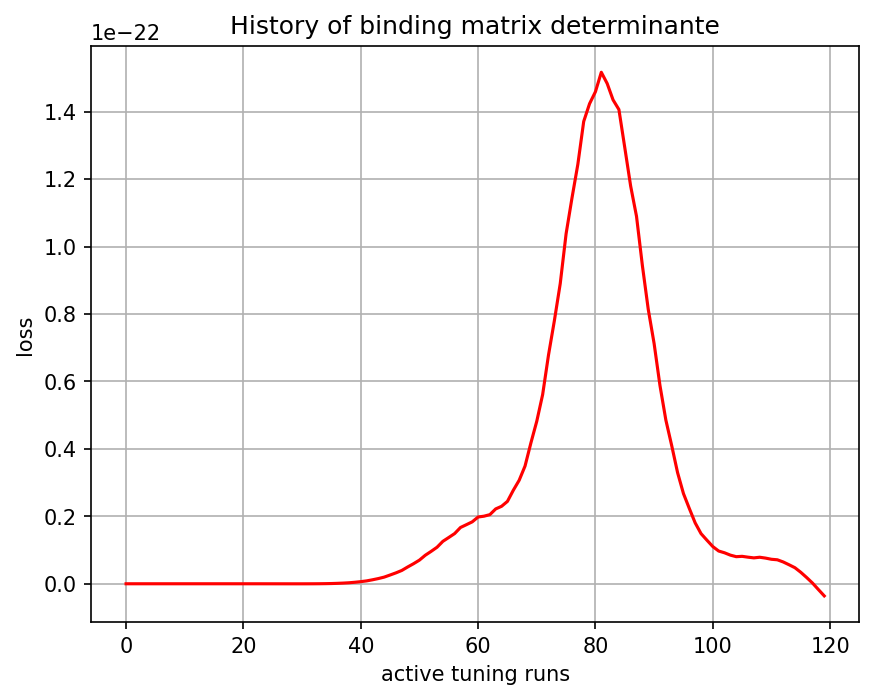

The table this chart was drawn from, first rows:
, 0
0, -0.0
1, -1.1e-44
2, 6.1817e-41
3, 1.2487736e-38
4, 5.901866e-37
5, 8.468632e-36
6, 2.8055337e-35
7, -4.182596e-34
8, -6.0252854e-33
9, -4.3388707e-32
10, -2.1831533e-31
11, -8.589804e-31
12, -2.85257e-30
13, -8.161275e-30
14, -2.0672472e-29
15, -4.7765545e-29
16, -1.00890544e-28
17, -1.9765375e-28
18, -3.6501016e-28
19, -6.348663e-28
20, -1.0508176e-27
21, -1.6557303e-27
22, -2.4890667e-27
23, -3.607054e-27
24, -5.03845e-27
25, -6.7057676e-27
26, -8.622161e-27
27, -1.0616266e-26
28, -1.2180572e-26
29, -1.326202e-26
30, -1.2577625e-26
31, -8.982585e-27
32, -2.1477755e-27
33, 1.2094123e-26
34, 3.5604975e-26
35, 6.8911444e-26
36, 1.2401303e-25
37, 1.9906867e-25
38, 2.9682028e-25
39, 4.445517e-25
40, 6.270168e-25
41, 8.520982e-25
42, 1.1796341e-24
43, 1.5458494e-24
44, 1.9765013e-24
45, 2.597241e-24
46, 3.233957e-24
47, 3.9519474e-24
48, 4.9830592e-24
49, 5.9512116e-24
50, 7.011462e-24
51, 8.460343e-24
52, 9.610552e-24
53, 1.0828325e-23
54, 1.25883986e-23
55, 1.3723668e-23
56, 1.4881975e-23
57, 1.6687901e-23
58, 1.7515394e-23
59, 1.8359619e-23
... 60 more rows
